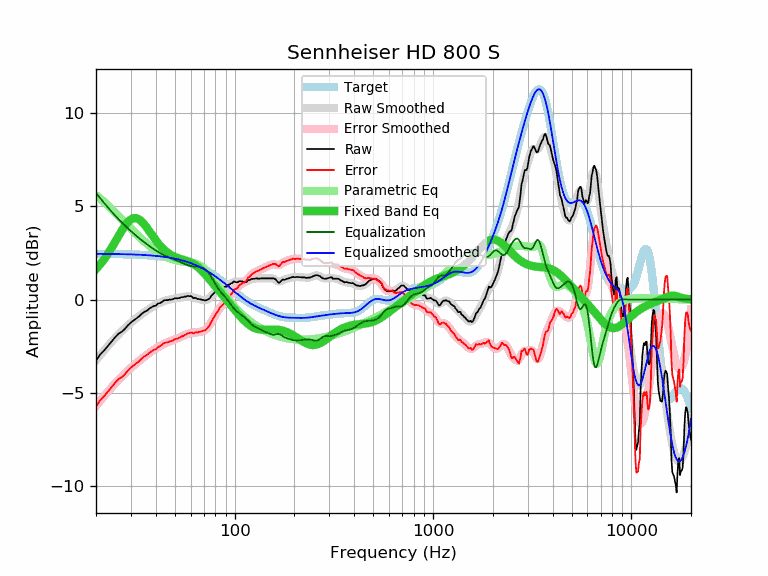

Values plotted in this chart, from the file beside it:
frequency, raw, error, smoothed, error_smoothed, equalization, parametric_eq, equalized_raw, equalized_smoothed, target
20, -3.29, -5.75, -3.26, -5.72, 5.72, 1.64, 2.43, 2.46, 2.46
21, -2.95, -5.41, -2.99, -5.44, 5.44, 1.89, 2.49, 2.45, 2.45
22, -2.73, -5.18, -2.73, -5.18, 5.18, 2.17, 2.45, 2.45, 2.45
23, -2.48, -4.93, -2.49, -4.94, 4.94, 2.47, 2.45, 2.45, 2.45
24, -2.25, -4.70, -2.26, -4.71, 4.71, 2.78, 2.46, 2.45, 2.45
25, -2.02, -4.47, -2.05, -4.50, 4.50, 3.10, 2.48, 2.44, 2.44
26, -1.83, -4.27, -1.87, -4.31, 4.31, 3.42, 2.47, 2.44, 2.44
27, -1.73, -4.17, -1.69, -4.13, 4.13, 3.71, 2.40, 2.44, 2.44
28, -1.57, -4.01, -1.53, -3.97, 3.97, 3.97, 2.39, 2.43, 2.43
29, -1.38, -3.81, -1.39, -3.81, 3.81, 4.17, 2.43, 2.43, 2.43
30, -1.23, -3.66, -1.25, -3.67, 3.67, 4.31, 2.44, 2.42, 2.42
31, -1.11, -3.53, -1.12, -3.54, 3.54, 4.37, 2.43, 2.42, 2.42
32, -1.01, -3.42, -1.00, -3.41, 3.41, 4.37, 2.40, 2.41, 2.41
33, -0.90, -3.31, -0.89, -3.29, 3.29, 4.30, 2.39, 2.41, 2.41
34, -0.77, -3.17, -0.78, -3.18, 3.18, 4.19, 2.41, 2.40, 2.40
35, -0.66, -3.05, -0.68, -3.07, 3.07, 4.04, 2.41, 2.39, 2.39
36, -0.61, -3.00, -0.59, -2.98, 2.98, 3.87, 2.36, 2.38, 2.38
37, -0.50, -2.88, -0.51, -2.88, 2.88, 3.69, 2.38, 2.38, 2.38
38, -0.42, -2.79, -0.43, -2.80, 2.80, 3.52, 2.37, 2.37, 2.37
39, -0.35, -2.71, -0.36, -2.71, 2.71, 3.35, 2.36, 2.36, 2.36
40, -0.33, -2.68, -0.29, -2.64, 2.64, 3.19, 2.31, 2.35, 2.35
41, -0.22, -2.56, -0.23, -2.57, 2.57, 3.04, 2.34, 2.33, 2.33
42, -0.19, -2.51, -0.18, -2.50, 2.50, 2.90, 2.31, 2.32, 2.32
43, -0.13, -2.44, -0.13, -2.44, 2.44, 2.79, 2.30, 2.31, 2.31
44, -0.04, -2.34, -0.09, -2.38, 2.38, 2.68, 2.34, 2.29, 2.29
45, -0.03, -2.31, -0.05, -2.33, 2.33, 2.59, 2.30, 2.28, 2.28
46, -0.03, -2.30, -0.02, -2.29, 2.29, 2.51, 2.26, 2.26, 2.26
47, -0.00, -2.25, -0.00, -2.25, 2.25, 2.44, 2.25, 2.25, 2.25
48, -0.00, -2.23, 0.02, -2.21, 2.21, 2.38, 2.21, 2.23, 2.23
49, 0.03, -2.19, 0.04, -2.18, 2.18, 2.33, 2.20, 2.21, 2.21
50, 0.07, -2.13, 0.05, -2.14, 2.14, 2.29, 2.21, 2.19, 2.19
51, 0.07, -2.11, 0.07, -2.10, 2.10, 2.25, 2.17, 2.17, 2.17
52, 0.07, -2.09, 0.09, -2.07, 2.07, 2.22, 2.13, 2.15, 2.15
53, 0.10, -2.03, 0.11, -2.03, 2.03, 2.19, 2.12, 2.13, 2.13
54, 0.13, -1.98, 0.12, -1.99, 1.99, 2.16, 2.11, 2.11, 2.11
55, 0.13, -1.96, 0.14, -1.94, 1.94, 2.14, 2.07, 2.09, 2.09
56, 0.16, -1.90, 0.16, -1.91, 1.91, 2.11, 2.06, 2.06, 2.06
57, 0.16, -1.88, 0.16, -1.87, 1.87, 2.09, 2.03, 2.04, 2.04
58, 0.20, -1.81, 0.17, -1.84, 1.84, 2.06, 2.04, 2.01, 2.01
59, 0.18, -1.81, 0.16, -1.82, 1.82, 2.03, 2.00, 1.98, 1.98
60, 0.19, -1.77, 0.15, -1.80, 1.80, 1.99, 1.99, 1.96, 1.96
61, 0.15, -1.78, 0.14, -1.79, 1.79, 1.95, 1.94, 1.93, 1.93
62, 0.07, -1.83, 0.12, -1.78, 1.78, 1.91, 1.85, 1.90, 1.90
63, 0.10, -1.77, 0.09, -1.77, 1.77, 1.86, 1.87, 1.87, 1.87
64, 0.07, -1.77, 0.07, -1.77, 1.77, 1.81, 1.83, 1.83, 1.83
65, 0.03, -1.77, 0.04, -1.76, 1.76, 1.76, 1.79, 1.80, 1.80
66, 0.03, -1.74, 0.02, -1.75, 1.75, 1.70, 1.78, 1.77, 1.77
67, 0.01, -1.73, -0.00, -1.74, 1.74, 1.63, 1.75, 1.74, 1.74
68, -0.00, -1.70, -0.02, -1.72, 1.72, 1.57, 1.72, 1.70, 1.70
69, -0.02, -1.69, -0.03, -1.70, 1.70, 1.50, 1.68, 1.67, 1.67
70, -0.03, -1.66, -0.04, -1.67, 1.67, 1.43, 1.63, 1.63, 1.63
71, -0.06, -1.65, -0.03, -1.63, 1.63, 1.36, 1.56, 1.59, 1.59
72, -0.03, -1.59, -0.02, -1.57, 1.57, 1.28, 1.54, 1.56, 1.56
73, -0.01, -1.53, 0.01, -1.51, 1.51, 1.21, 1.50, 1.52, 1.52
74, 0.03, -1.45, 0.05, -1.43, 1.43, 1.13, 1.46, 1.48, 1.48
75, 0.07, -1.37, 0.10, -1.34, 1.34, 1.06, 1.41, 1.44, 1.44
76, 0.19, -1.21, 0.16, -1.24, 1.24, 0.99, 1.43, 1.40, 1.40
77, 0.24, -1.12, 0.23, -1.14, 1.14, 0.91, 1.37, 1.36, 1.36
78, 0.31, -1.01, 0.29, -1.03, 1.03, 0.84, 1.34, 1.32, 1.32
79, 0.37, -0.91, 0.36, -0.92, 0.92, 0.77, 1.29, 1.28, 1.28
... 553 more rows
